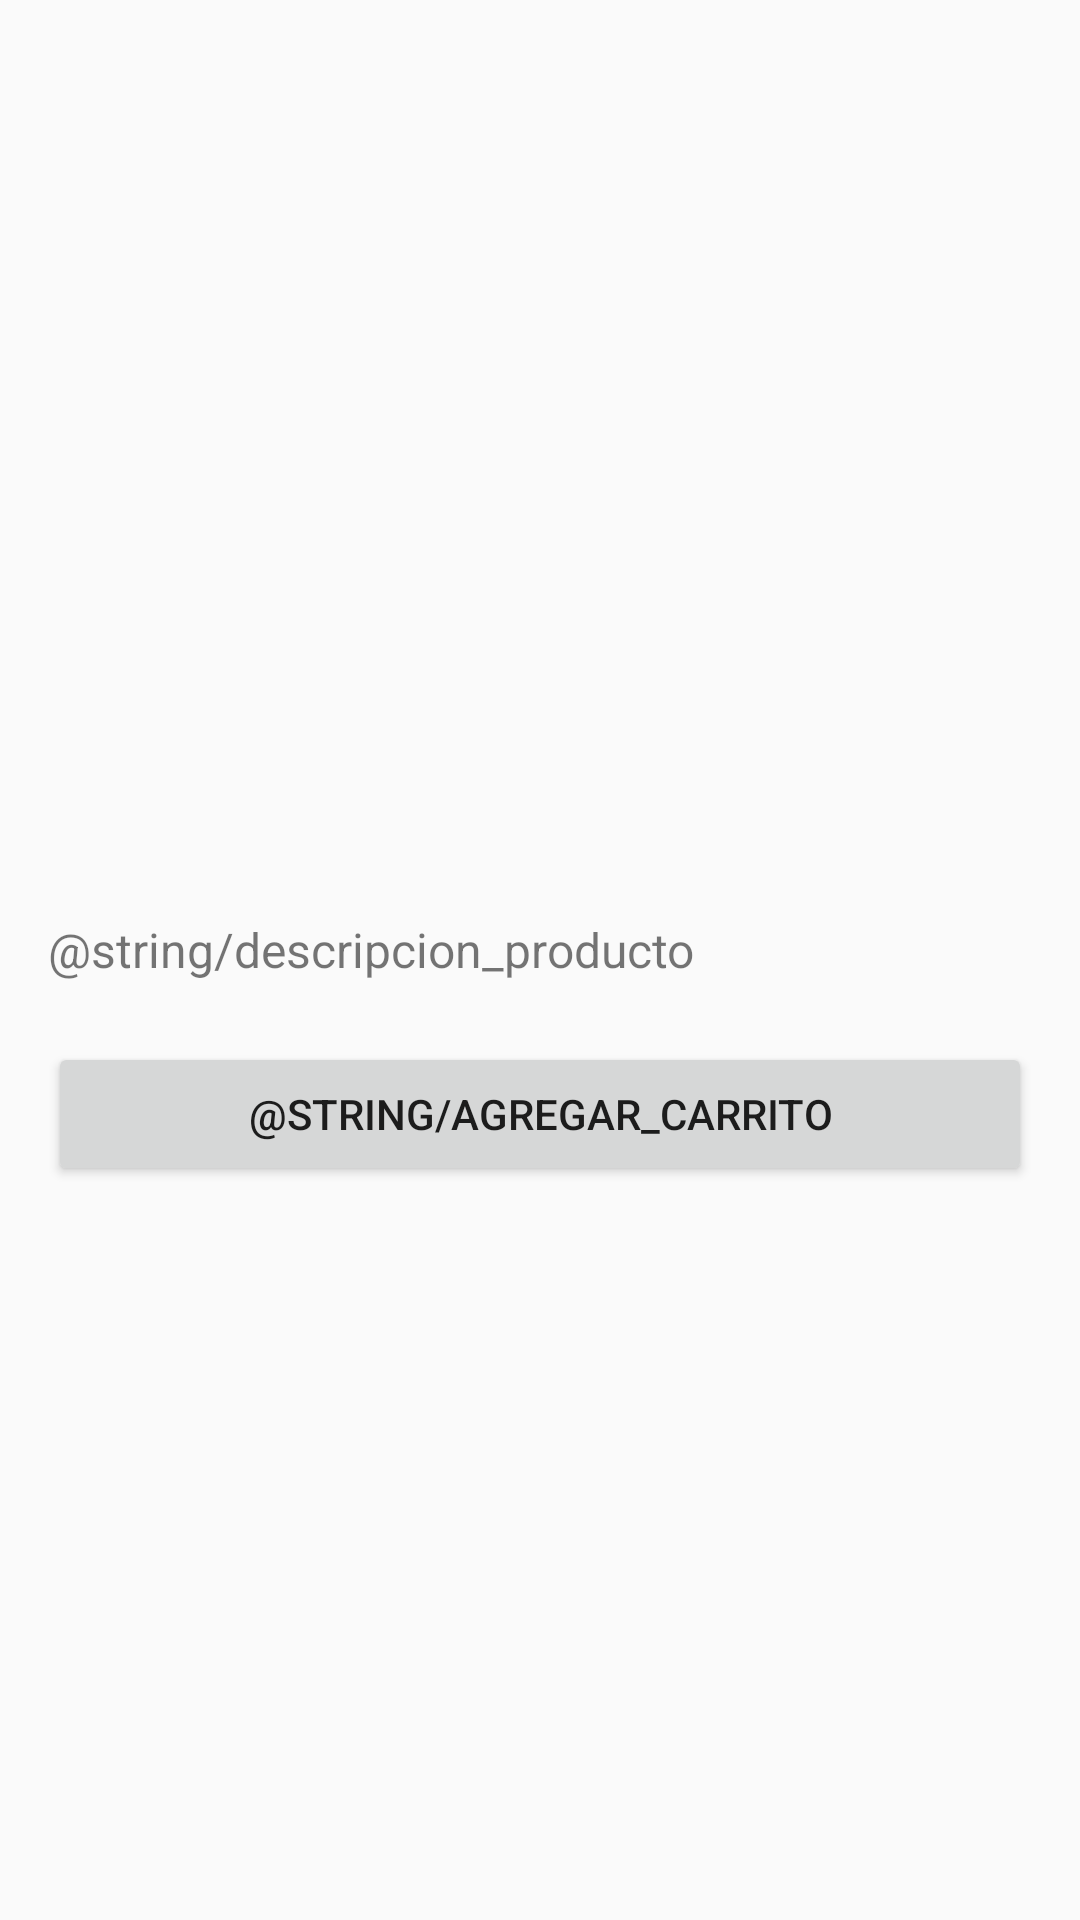

This screen was rendered from an Android layout file. Write that file and the resources it references.
<!-- AndroidManifest.xml: application theme Theme.AthleticaApp -->
<!-- res/layout/activity_product_detail.xml -->
<?xml version="1.0" encoding="utf-8"?>
<ScrollView xmlns:android="http://schemas.android.com/apk/res/android"
    android:layout_width="match_parent"
    android:layout_height="match_parent"
    android:padding="16dp">

    <LinearLayout
        android:orientation="vertical"
        android:layout_width="match_parent"
        android:layout_height="wrap_content"
        android:gravity="center_horizontal">

        <ImageView
            android:id="@+id/ivProductImageDetail"
            android:layout_width="200dp"
            android:layout_height="200dp"
            android:scaleType="centerCrop"
            android:layout_marginBottom="16dp" />

        <TextView
            android:id="@+id/tvProductNameDetail"
            android:layout_width="wrap_content"
            android:layout_height="wrap_content"
            android:textSize="22sp"
            android:textStyle="bold"
            android:layout_marginBottom="8dp" />

        <TextView
            android:id="@+id/tvProductPriceDetail"
            android:layout_width="wrap_content"
            android:layout_height="wrap_content"
            android:textSize="18sp"
            android:textColor="@android:color/holo_green_dark"
            android:layout_marginBottom="12dp" />

        <TextView
            android:id="@+id/tvProductDescription"
            android:layout_width="match_parent"
            android:layout_height="wrap_content"
            android:text="@string/descripcion_producto"
            android:textSize="16sp"
            android:layout_marginBottom="20dp" />

        <Button
            android:id="@+id/btnAddToCartDetail"
            android:layout_width="match_parent"
            android:layout_height="wrap_content"
            android:text="@string/agregar_carrito" />
    </LinearLayout>
</ScrollView>
<!-- resources referenced by this layout -->
<resources>
  <style name="Theme.AthleticaApp" parent="android:Theme.Material.Light.NoActionBar" />
</resources>
